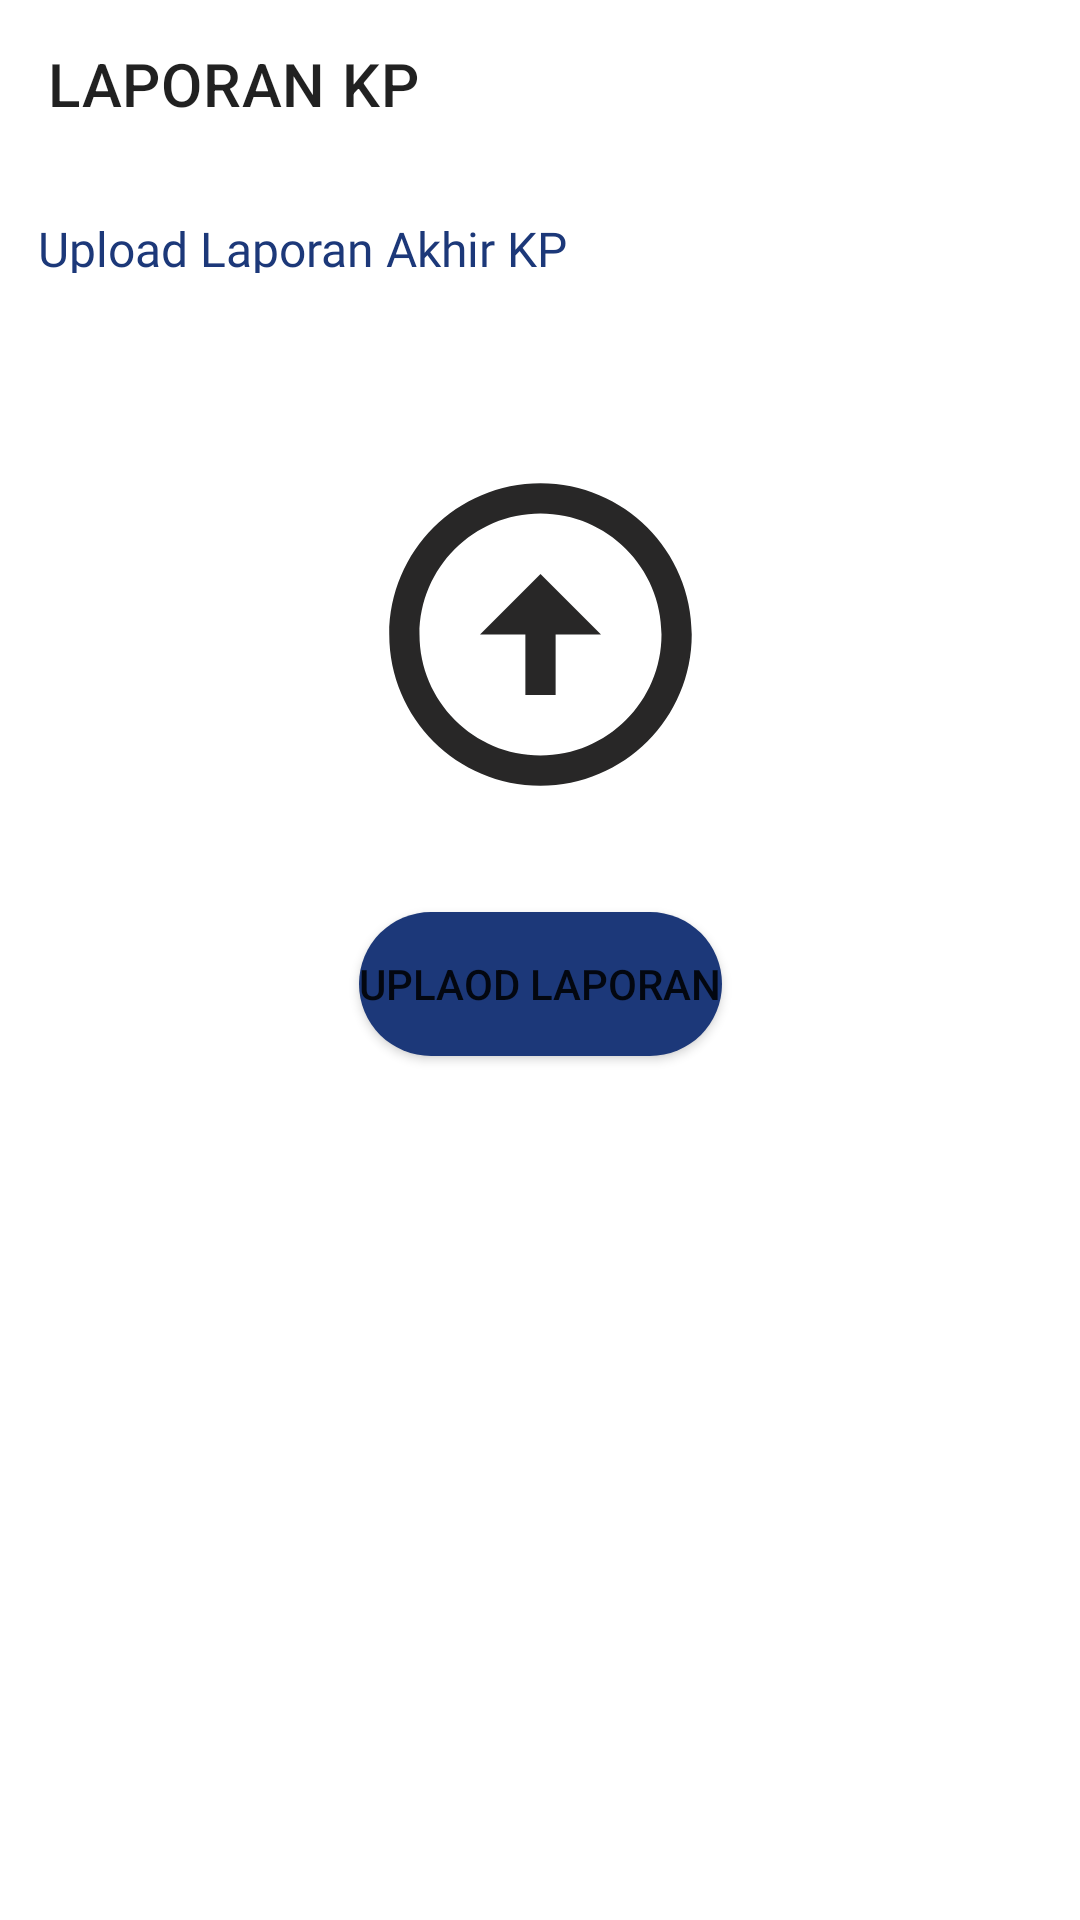

Write the Android layout XML for this screen, with the resource values it uses.
<!-- AndroidManifest.xml: application theme Theme.Loki_A10 -->
<!-- res/layout/activity_laporan_kp.xml -->
<?xml version="1.0" encoding="utf-8"?>
<androidx.constraintlayout.widget.ConstraintLayout xmlns:android="http://schemas.android.com/apk/res/android"
    xmlns:app="http://schemas.android.com/apk/res-auto"
    xmlns:tools="http://schemas.android.com/tools"


    android:layout_width="match_parent"
    android:layout_height="match_parent">

    <com.google.android.material.appbar.AppBarLayout
        android:id="@+id/appbar"

        android:layout_width="match_parent"
        android:layout_height="wrap_content"
        android:background="#FFFFFF"
        app:layout_constraintEnd_toEndOf="parent"
        app:layout_constraintStart_toStartOf="parent"
        app:layout_constraintTop_toTopOf="parent"
        tools:ignore="MissingConstraints">

        <androidx.appcompat.widget.Toolbar
            android:id="@+id/toolbar"
            android:layout_width="match_parent"
            android:layout_height="?attr/actionBarSize"
            app:title="LAPORAN KP">

        </androidx.appcompat.widget.Toolbar>

    </com.google.android.material.appbar.AppBarLayout>

    <ImageView
        android:id="@+id/imageView9"
        android:layout_width="136dp"
        android:layout_height="121dp"
        android:layout_marginTop="60dp"
        app:layout_constraintEnd_toEndOf="parent"
        app:layout_constraintStart_toStartOf="parent"
        app:layout_constraintTop_toBottomOf="@+id/textView16"
        app:srcCompat="@drawable/ic_baseline_arrow_circle_up_24" />

    <TextView
        android:id="@+id/textView16"
        android:layout_width="wrap_content"
        android:layout_height="19dp"
        android:layout_marginTop="16dp"
        android:fontFamily="@font/roboto_bold"
        android:text="Upload Laporan Akhir KP"
        android:textColor="@color/darkblue"
        android:textSize="16sp"
        app:layout_constraintEnd_toEndOf="parent"
        app:layout_constraintHorizontal_bias="0.069"
        app:layout_constraintStart_toStartOf="parent"
        app:layout_constraintTop_toBottomOf="@+id/appbar" />

    <Button
        android:id="@+id/buttonUploadLaporanKP"
        android:layout_width="wrap_content"
        android:layout_height="wrap_content"
        android:layout_marginTop="32dp"
        android:text="Uplaod Laporan"
        android:onClick="uploadLaporanKPClicked"
        android:background="@drawable/style_button"
        app:layout_constraintEnd_toEndOf="parent"
        app:layout_constraintStart_toStartOf="parent"
        app:layout_constraintTop_toBottomOf="@+id/imageView9" />


</androidx.constraintlayout.widget.ConstraintLayout>
<!-- resources referenced by this layout -->
<resources>
  <color name="darkblue">#1C3879</color>
  <!-- drawable ic_baseline_arrow_circle_up_24 (drawable) -->
  <vector android:height="24dp" android:tint="#282727"
      android:viewportHeight="24" android:viewportWidth="24"
      android:width="24dp" xmlns:android="http://schemas.android.com/apk/res/android">
      <path android:fillColor="@android:color/white" android:pathData="M12,20c-4.41,0 -8,-3.59 -8,-8s3.59,-8 8,-8s8,3.59 8,8S16.41,20 12,20M12,22c5.52,0 10,-4.48 10,-10c0,-5.52 -4.48,-10 -10,-10C6.48,2 2,6.48 2,12C2,17.52 6.48,22 12,22L12,22zM11,12l0,4h2l0,-4h3l-4,-4l-4,4H11z"/>
  </vector>
  <!-- drawable style_button (drawable) -->
  <?xml version="1.0" encoding="utf-8"?>
  <shape xmlns:android="http://schemas.android.com/apk/res/android">
      <solid android:color="#1C3879"/>
      <corners android:radius="100dp"/>
  </shape>
  <style name="Theme.Loki_A10" parent="Theme.MaterialComponents.DayNight.DarkActionBar">
          
          <item name="colorPrimary">@color/darkblue</item>
          <item name="colorPrimaryVariant">@color/blue2</item>
          <item name="colorOnPrimary">@color/white</item>
          
          <item name="colorSecondary">@color/teal_200</item>
          <item name="colorSecondaryVariant">@color/teal_700</item>
          <item name="colorOnSecondary">@color/black</item>
          
          <item name="android:statusBarColor" tools:targetApi="l">?attr/colorPrimary</item>
          
      </style>
  <color name="blue2">#607EAA</color>
  <color name="white">#FFFFFFFF</color>
  <color name="teal_200">#FF03DAC5</color>
  <color name="teal_700">#FF018786</color>
  <color name="black">#FF000000</color>
</resources>
